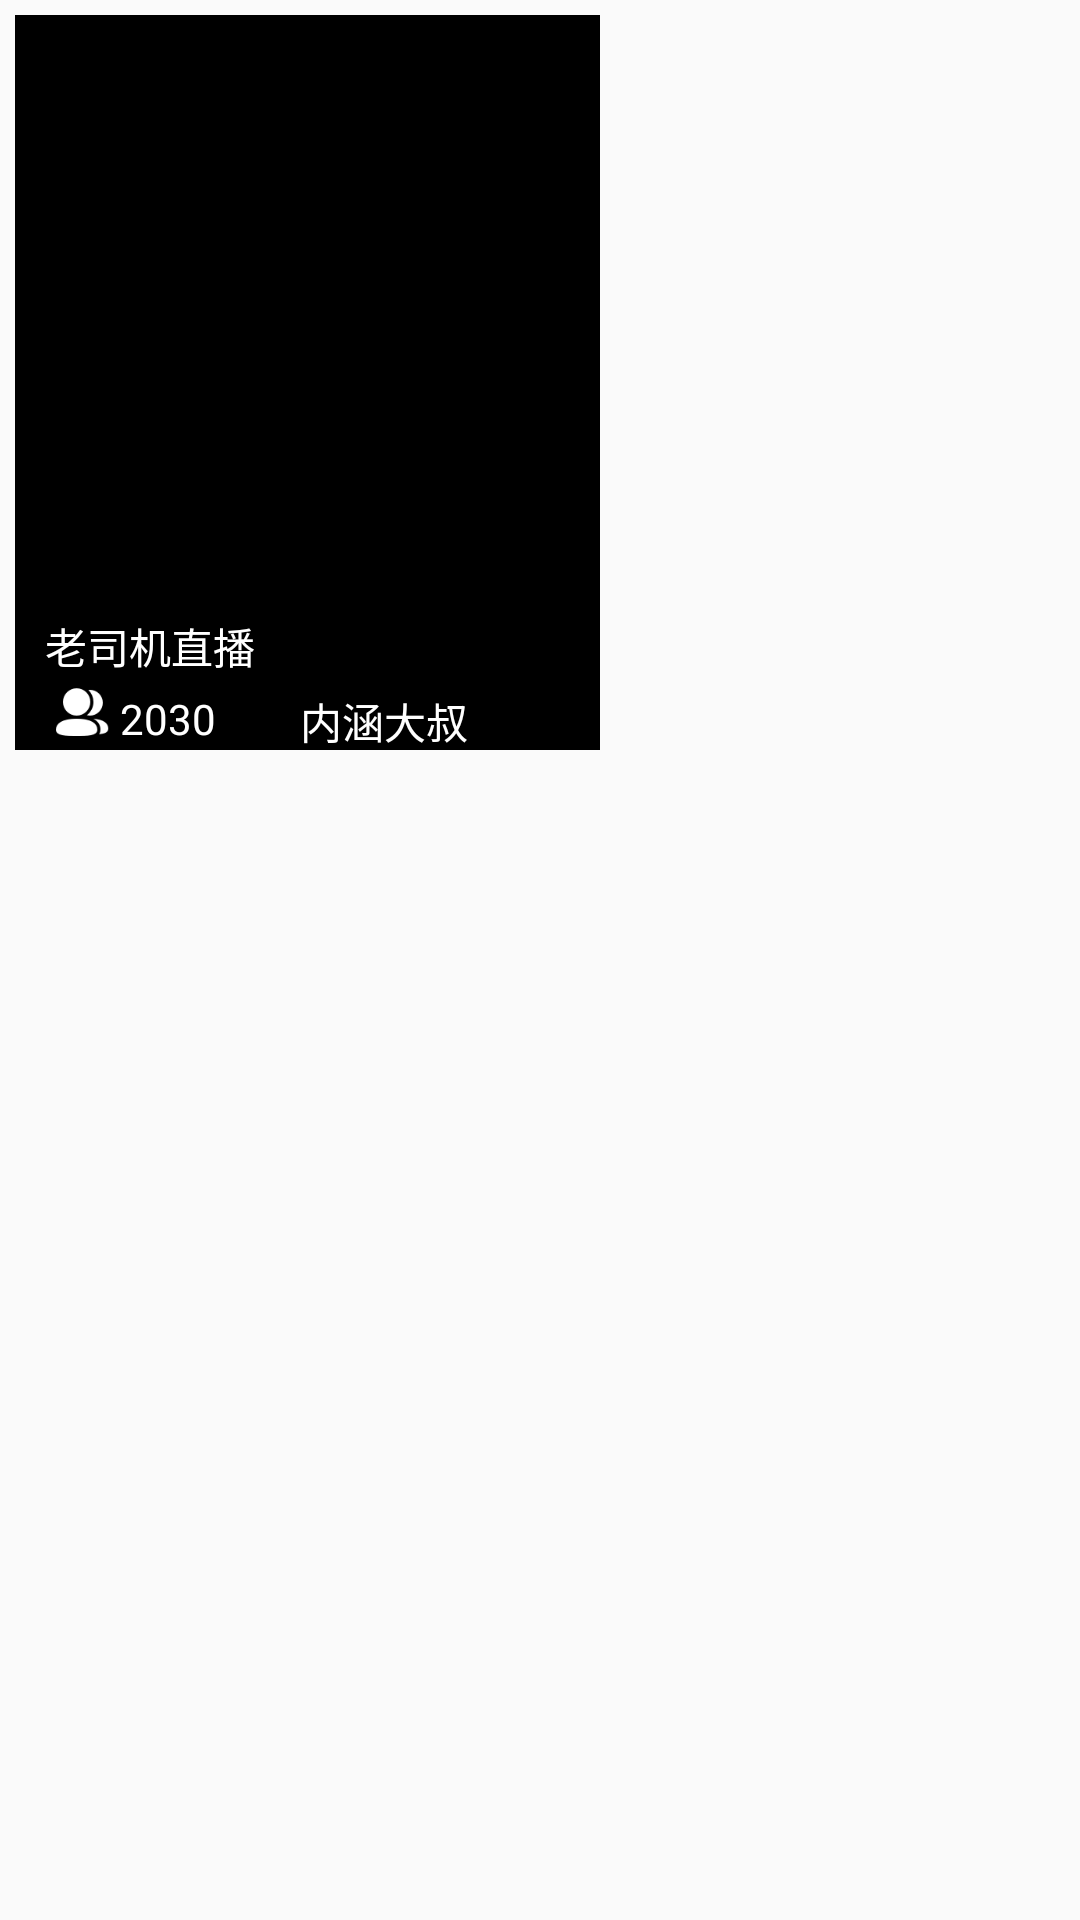

Produce the Android XML layout that renders to this screen, including the resource entries it uses.
<!-- AndroidManifest.xml: application theme AppTheme -->
<!-- res/layout/live_item.xml -->
<?xml version="1.0" encoding="utf-8"?>
<LinearLayout xmlns:android="http://schemas.android.com/apk/res/android"
    android:orientation="vertical" android:layout_width="match_parent"
    android:layout_height="match_parent">

    <RelativeLayout
        android:layout_width="200dp"
        android:layout_height="250dp"
        >

        <ImageView
            android:id="@+id/live_iv_pic"
            android:layout_width="200dp"
            android:layout_height="250dp"
            android:layout_marginLeft="5dp"
            android:layout_marginTop="5dp"
            android:background="#000"/>
        <ImageView
            android:id="@+id/live_iv_man"
            android:layout_width="25dp"
            android:layout_height="25dp"
            android:src="@drawable/ic_group_info"
            android:layout_marginLeft="15dp"
            android:layout_alignParentBottom="true"/>
        <TextView
            android:id="@+id/live_tv_count"
            android:layout_width="50dp"
            android:layout_height="20dp"
            android:layout_alignParentBottom="true"
            android:layout_toRightOf="@+id/live_iv_man"
            android:text="2030"
            android:textColor="#fff"
            android:lines="1"/>
        <TextView
            android:id="@+id/live_tv_name"
            android:layout_width="66dp"
            android:layout_height="20dp"
            android:layout_alignParentBottom="true"
            android:layout_toRightOf="@+id/live_tv_count"
            android:layout_marginLeft="10dp"
            android:text="内涵大叔"
            android:textColor="#fff"
            android:lines="1"/>
        <TextView
            android:id="@+id/live_tv_content"
            android:layout_width="80dp"
            android:layout_height="20dp"
            android:layout_above="@+id/live_tv_count"
            android:layout_marginLeft="15dp"
            android:layout_marginBottom="5dp"
            android:text="老司机直播间"
            android:textColor="#fff"
            android:lines="1"
            />
    </RelativeLayout>
</LinearLayout>
<!-- resources referenced by this layout -->
<resources>
  <!-- drawable ic_group_info: png bitmap (drawable, 848 bytes) -->
  <style name="AppTheme" parent="Theme.AppCompat.Light.NoActionBar">
          
          <item name="colorPrimaryDark">@color/yellow</item>
          <item name="colorAccent">@color/colorAccent</item>
      </style>
  <color name="yellow">#FFBA15</color>
  <color name="colorAccent">#FF4081</color>
</resources>
